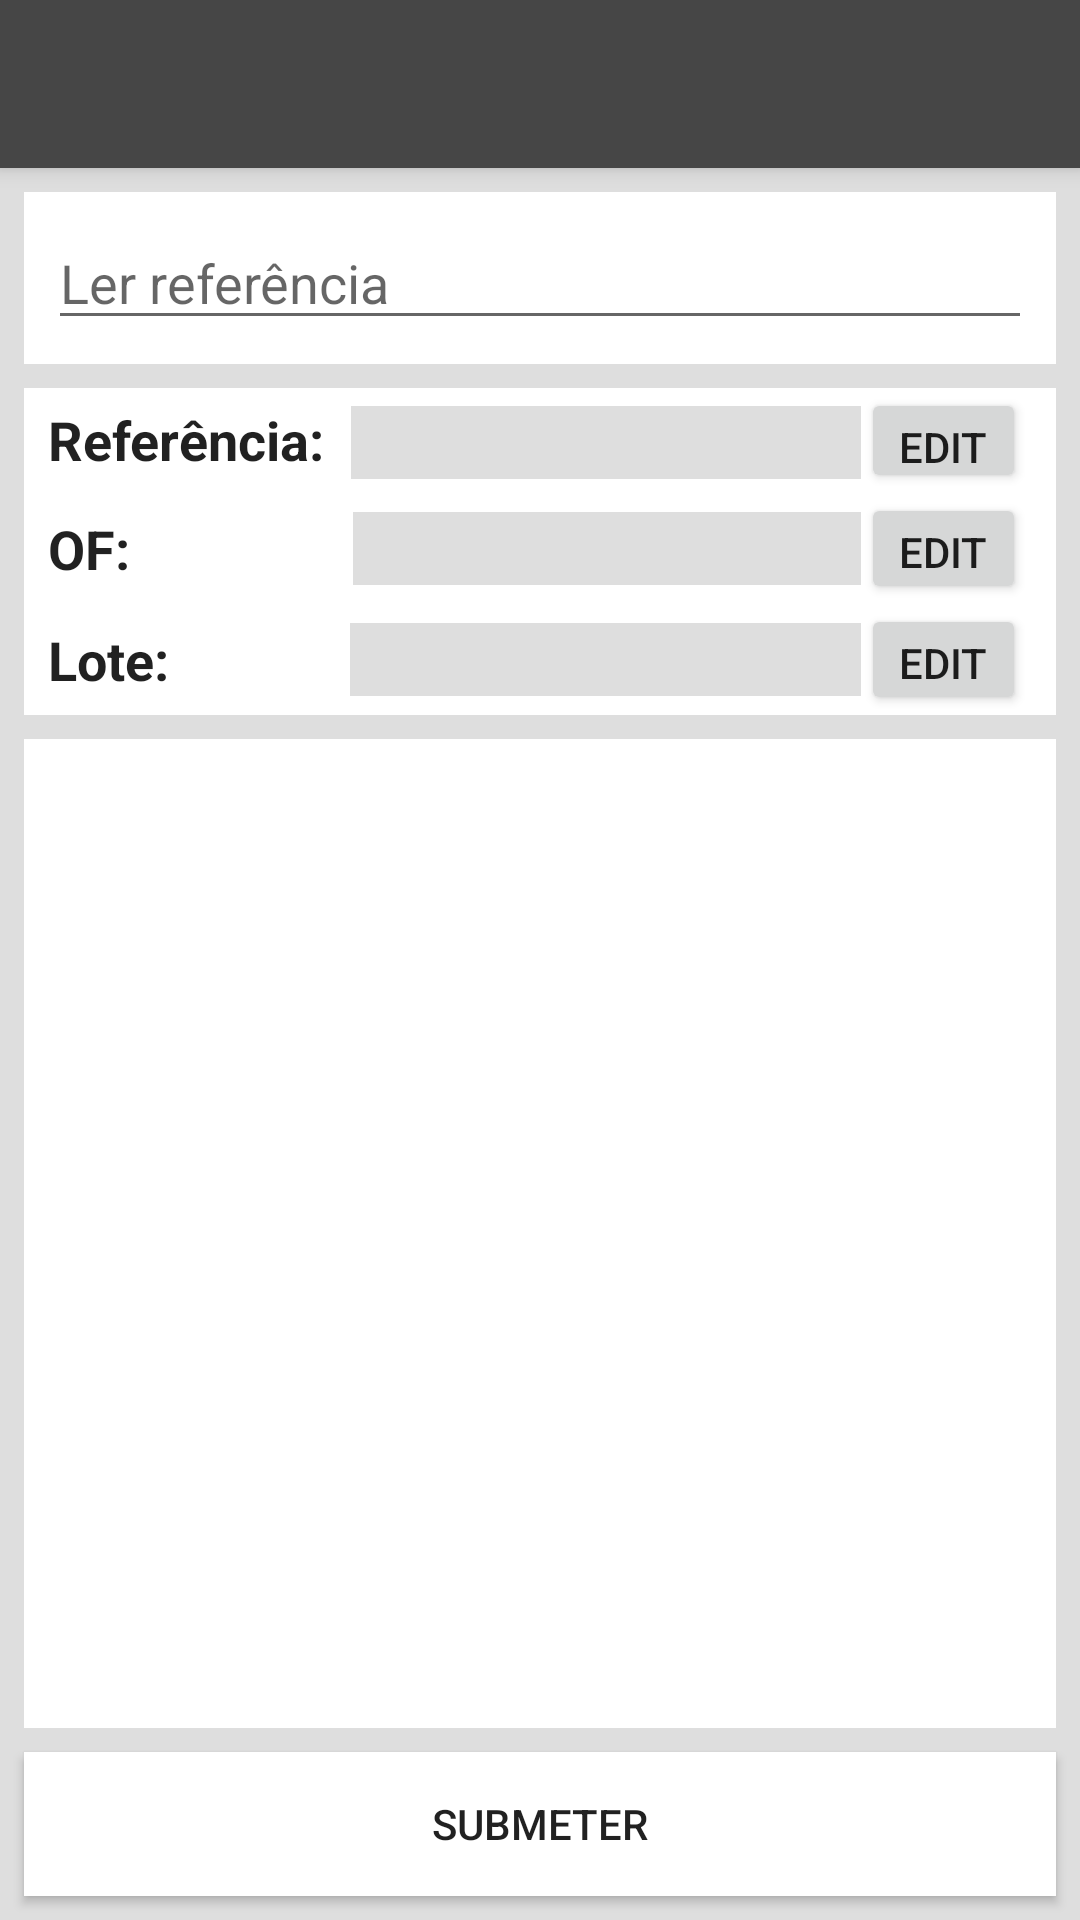

Produce the Android XML layout that renders to this screen, including the resource entries it uses.
<!-- AndroidManifest.xml: application theme AppTheme -->
<!-- res/layout/activity_componentes_nok.xml -->
<?xml version="1.0" encoding="utf-8"?>
<android.support.v4.widget.DrawerLayout xmlns:android="http://schemas.android.com/apk/res/android"
	xmlns:app="http://schemas.android.com/apk/res-auto"
	xmlns:tools="http://schemas.android.com/tools"
	android:id="@+id/drawer"
	android:layout_width="match_parent"
	android:layout_height="match_parent"
	android:fitsSystemWindows="true"
	tools:openDrawer="start">

	<android.support.design.widget.CoordinatorLayout
		android:layout_width="match_parent"
		android:layout_height="match_parent"
		android:fitsSystemWindows="true"
		tools:context=".ComponentesNOK.ComponentesNOKActivity">

		<android.support.design.widget.AppBarLayout
			android:layout_width="match_parent"
			android:layout_height="wrap_content"
			android:theme="@style/AppTheme">

			<android.support.v7.widget.Toolbar
				android:id="@+id/toolbar"
				android:layout_width="match_parent"
				android:layout_height="?attr/actionBarSize"
				android:background="@color/colorPrimary"
				app:popupTheme="@style/AppTheme" />

		</android.support.design.widget.AppBarLayout>


		<include layout="@layout/content_main" />


		<android.support.constraint.ConstraintLayout
			android:layout_width="match_parent"
			android:layout_height="match_parent"
			android:background="@color/colorButton"
			android:orientation="vertical"
			app:layout_behavior="@string/appbar_scrolling_view_behavior">


			<Button
				android:id="@+id/btnSubmeter"
				android:layout_width="0dp"
				android:layout_height="wrap_content"
				android:layout_marginBottom="8dp"
				android:layout_marginLeft="8dp"
				android:layout_marginRight="8dp"
				android:background="@color/colorBackground"
				android:text="Submeter"

				android:visibility="visible"
				app:layout_constraintBottom_toBottomOf="parent"
				app:layout_constraintLeft_toLeftOf="parent"
				app:layout_constraintRight_toRightOf="parent" />

			<android.support.constraint.ConstraintLayout
				android:id="@+id/constraintLayout_codigo"
				android:layout_width="0dp"
				android:layout_height="wrap_content"
				android:layout_marginEnd="8dp"
				android:layout_marginLeft="8dp"
				android:layout_marginRight="8dp"
				android:layout_marginStart="8dp"
				android:layout_marginTop="8dp"
				android:background="@color/colorBackground"
				app:layout_constraintLeft_toLeftOf="parent"
				app:layout_constraintRight_toRightOf="parent"
				app:layout_constraintTop_toTopOf="parent">


				<EditText
					android:id="@+id/editTextLeitura"
					style="@android:style/Widget.Material.EditText"
					android:layout_width="0dp"
					android:layout_height="wrap_content"
					android:layout_marginLeft="8dp"
					android:layout_marginTop="8dp"
					android:inputType="text"
					android:maxLines="1"
					android:layout_marginRight="8dp"
					android:layout_marginBottom="8dp"
					android:hint="Ler referência"
					android:imeOptions="actionSend"
					android:textSize="18sp"
					app:layout_constraintBottom_toBottomOf="parent"
					app:layout_constraintLeft_toLeftOf="parent"
					app:layout_constraintRight_toRightOf="parent"
					app:layout_constraintTop_toTopOf="parent" />


			</android.support.constraint.ConstraintLayout>

			<android.support.constraint.ConstraintLayout
				android:id="@+id/constraintLayout_dados"
				android:layout_width="0dp"
				android:layout_height="wrap_content"
				android:layout_marginLeft="8dp"
				android:layout_marginRight="8dp"
				android:layout_marginTop="8dp"
				android:background="@color/colorBackground"
				app:layout_constraintLeft_toLeftOf="parent"
				app:layout_constraintRight_toRightOf="parent"
				app:layout_constraintTop_toBottomOf="@+id/constraintLayout_codigo">


				<TextView
					android:id="@+id/textView_carga_titulo_ref"
					android:layout_width="wrap_content"
					android:layout_height="wrap_content"
					android:layout_marginLeft="8dp"
					android:layout_marginTop="5dp"
					android:text="Referência:"
					android:textAppearance="@android:style/TextAppearance.Material"
					android:textSize="18dp"
					android:textStyle="bold"
					app:layout_constraintLeft_toLeftOf="parent"
					app:layout_constraintTop_toTopOf="parent" />

				<TextView
					android:id="@+id/textView_2a"
					android:layout_width="0dp"
					android:layout_height="wrap_content"
					android:layout_marginStart="9dp"
					android:layout_marginTop="6dp"
					android:background="@color/colorButton"
					android:maxLines="1"
					android:textAppearance="@android:style/TextAppearance.Material"
					android:textSize="18dp"
					app:layout_constraintEnd_toStartOf="@+id/btnRef"
					app:layout_constraintStart_toEndOf="@+id/textView_carga_titulo_ref"
					app:layout_constraintTop_toTopOf="parent" />

				<TextView
					android:id="@+id/textView_lote_titulo"
					android:layout_width="wrap_content"
					android:layout_height="wrap_content"
					android:layout_marginLeft="8dp"
					android:textSize="18dp"
					android:text="Lote: "
					android:textAppearance="@android:style/TextAppearance.Material"
					android:textStyle="bold"
					android:visibility="visible"
					app:layout_constraintLeft_toLeftOf="parent"
					app:layout_constraintTop_toTopOf="@+id/textView_3a" />

				<TextView
					android:id="@+id/textView_3a"
					android:layout_width="0dp"
					android:layout_height="wrap_content"
					android:layout_marginStart="56dp"
					android:layout_marginTop="11dp"
					android:layout_marginBottom="5dp"
					android:background="@color/colorButton"
					android:textAppearance="@android:style/TextAppearance.Material"
					android:textSize="18dp"
					android:visibility="visible"
					app:layout_constraintBottom_toBottomOf="parent"
					app:layout_constraintEnd_toStartOf="@+id/btnLote"
					app:layout_constraintStart_toEndOf="@+id/textView_lote_titulo"
					app:layout_constraintTop_toBottomOf="@+id/textView_of" />

				<TextView
					android:id="@+id/textView_of_titulo"
					android:layout_width="wrap_content"
					android:layout_height="wrap_content"
					android:layout_marginLeft="8dp"
					android:layout_marginTop="0dp"
					android:textSize="18dp"
					android:text="OF: "
					android:textAppearance="@android:style/TextAppearance.Material"
					android:textStyle="bold"
					app:layout_constraintLeft_toLeftOf="parent"
					app:layout_constraintTop_toTopOf="@id/textView_of" />

				<TextView
					android:id="@+id/textView_of"
					android:layout_width="0dp"
					android:layout_height="wrap_content"
					android:layout_marginStart="70dp"
					android:layout_marginTop="11dp"
					android:background="@color/colorButton"
					android:maxLines="1"
					android:textAppearance="@android:style/TextAppearance.Material"
					android:textSize="18dp"
					app:layout_constraintEnd_toStartOf="@+id/btnOF"
					app:layout_constraintLeft_toRightOf="@+id/textView_of_titulo"
					app:layout_constraintStart_toEndOf="@+id/textView_of_titulo"
					app:layout_constraintTop_toBottomOf="@+id/textView_2a" />

				<Button
					android:id="@+id/btnRef"
					android:layout_width="55dp"
					android:layout_height="35dp"
					android:layout_marginEnd="10dp"
					android:text="edit"
					app:layout_constraintEnd_toEndOf="parent"
					app:layout_constraintTop_toTopOf="parent" />

				<Button
					android:id="@+id/btnOF"
					android:layout_width="55dp"
					android:layout_height="37dp"
					android:layout_marginEnd="10dp"
					android:text="edit"
					app:layout_constraintEnd_toEndOf="parent"
					app:layout_constraintTop_toBottomOf="@+id/btnRef" />

				<Button
					android:id="@+id/btnLote"
					android:layout_width="55dp"
					android:layout_height="37dp"
					android:layout_marginEnd="10dp"
					android:text="edit"
					app:layout_constraintEnd_toEndOf="parent"
					app:layout_constraintTop_toBottomOf="@+id/btnOF" />


			</android.support.constraint.ConstraintLayout>

			<ListView
				android:id="@+id/list"
				style="@android:style/Widget.Material.ListView"
				android:layout_width="0dp"
				android:layout_height="0dp"
				android:layout_marginBottom="8dp"
				android:layout_marginEnd="8dp"
				android:layout_marginStart="8dp"
				android:layout_marginTop="8dp"
				android:background="@color/colorBackground"
				app:layout_constraintBottom_toTopOf="@+id/btnSubmeter"
				app:layout_constraintEnd_toEndOf="parent"
				app:layout_constraintStart_toStartOf="parent"
				app:layout_constraintTop_toBottomOf="@+id/constraintLayout_dados" />


		</android.support.constraint.ConstraintLayout>


	</android.support.design.widget.CoordinatorLayout>



</android.support.v4.widget.DrawerLayout>
<!-- res/layout/content_main.xml (included above) -->
<?xml version="1.0" encoding="utf-8"?>
<RelativeLayout xmlns:android="http://schemas.android.com/apk/res/android"
    xmlns:app="http://schemas.android.com/apk/res-auto"
    xmlns:tools="http://schemas.android.com/tools"
    android:layout_width="match_parent"
    android:layout_height="match_parent"
    app:layout_behavior="@string/appbar_scrolling_view_behavior"
    tools:context="gnotus.inoveplastika.MainActivity"
    tools:showIn="@layout/activity_main">

    <ListView
        android:id="@+id/list"
        android:layout_width="fill_parent"
        android:layout_height="wrap_content"
        android:layout_alignParentStart="true"

        android:background="?android:attr/activatedBackgroundIndicator"></ListView>

</RelativeLayout>
<!-- res/layout/activity_main.xml (included above) -->
<android.support.v4.widget.DrawerLayout xmlns:android="http://schemas.android.com/apk/res/android"
    xmlns:app="http://schemas.android.com/apk/res-auto"
    xmlns:tools="http://schemas.android.com/tools"
    android:id="@+id/drawer"
    android:layout_width="match_parent"
    android:layout_height="match_parent"
    android:fitsSystemWindows="true"
    tools:openDrawer="start">

    <android.support.design.widget.CoordinatorLayout
        android:layout_width="match_parent"
        android:layout_height="match_parent"
        android:fitsSystemWindows="true"
        tools:context="gnotus.inoveplastika.MainActivity">

    <android.support.design.widget.AppBarLayout
        android:layout_width="match_parent"
        android:layout_height="wrap_content"
        android:theme="@style/AppTheme">

        <android.support.v7.widget.Toolbar
            android:id="@+id/toolbar"
            android:layout_width="match_parent"
            android:layout_height="?attr/actionBarSize"
            android:background="@color/colorPrimary"
            app:popupTheme="@style/AppTheme" />

    </android.support.design.widget.AppBarLayout>


    <android.support.constraint.ConstraintLayout
        android:id="@+id/linearLayout"
        android:layout_width="fill_parent"
        android:layout_height="match_parent"
        android:layout_marginTop="?attr/actionBarSize"
        android:orientation="vertical"
        android:weightSum="1">


        <Button
            android:id="@+id/btn_main_transf"
            android:layout_width="0dp"
            android:layout_height="60dp"
            android:layout_marginEnd="8dp"
            android:layout_marginLeft="8dp"
            android:layout_marginRight="8dp"
            android:layout_marginStart="8dp"
            android:layout_marginTop="16dp"
            android:text="Transferências"
            app:layout_constraintHorizontal_bias="0.0"
            app:layout_constraintLeft_toLeftOf="parent"
            app:layout_constraintRight_toRightOf="parent"
            app:layout_constraintTop_toTopOf="parent" />

        <Button
            android:id="@+id/btn_main_inventarios"
            android:layout_width="0dp"
            android:layout_height="60dp"
            android:layout_marginEnd="8dp"
            android:layout_marginLeft="8dp"
            android:layout_marginRight="8dp"
            android:layout_marginStart="8dp"
            android:layout_marginTop="0dp"
            android:text="Inventários"
            app:layout_constraintHorizontal_bias="0.0"
            app:layout_constraintLeft_toLeftOf="parent"
            app:layout_constraintRight_toRightOf="parent"
            app:layout_constraintTop_toBottomOf="@+id/btn_main_transf" />

        <Button
            android:id="@+id/btn_main_producao"
            android:layout_width="0dp"
            android:layout_height="60dp"
            android:layout_marginEnd="8dp"
            android:layout_marginLeft="8dp"
            android:layout_marginRight="8dp"
            android:layout_marginStart="8dp"
            android:layout_marginTop="0dp"
            android:text="Produção"
            app:layout_constraintHorizontal_bias="0.0"
            app:layout_constraintLeft_toLeftOf="parent"
            app:layout_constraintRight_toRightOf="parent"
            app:layout_constraintTop_toBottomOf="@+id/btn_main_inventarios" />

        <Button
            android:id="@+id/btn_main_consultas"
            android:layout_width="match_parent"
            android:layout_height="60dp"
            android:layout_marginBottom="8dp"
            android:layout_marginLeft="8dp"
            android:layout_marginRight="8dp"
            android:text="Consultas"
            app:layout_constraintBottom_toBottomOf="parent"
            app:layout_constraintHorizontal_bias="0.0"
            app:layout_constraintLeft_toLeftOf="parent"
            app:layout_constraintRight_toRightOf="parent"
            app:layout_constraintTop_toBottomOf="@+id/btn_main_producao"
            app:layout_constraintVertical_bias="0.0" />

        <Button
            android:id="@+id/btn_main_Picking"
            android:layout_width="match_parent"
            android:layout_height="60dp"
            android:layout_marginBottom="8dp"
            android:layout_marginLeft="8dp"
            android:layout_marginRight="8dp"
            android:text="Picking"
            app:layout_constraintBottom_toBottomOf="parent"
            app:layout_constraintHorizontal_bias="0.0"
            app:layout_constraintLeft_toLeftOf="parent"
            app:layout_constraintRight_toRightOf="parent"
            app:layout_constraintTop_toBottomOf="@+id/btn_main_consultas"
            app:layout_constraintVertical_bias="0.0" />



    </android.support.constraint.ConstraintLayout>




</android.support.design.widget.CoordinatorLayout>

    <include layout="@layout/content_main" />


    <android.support.design.widget.NavigationView
        android:id="@+id/navigation_view"
        android:layout_width="wrap_content"
        android:layout_height="match_parent"
        android:layout_gravity="start"
        android:visibility="visible"
        app:headerLayout="@layout/nav_header"
        app:menu="@menu/menu_navigation" />


</android.support.v4.widget.DrawerLayout>
<!-- res/layout/nav_header.xml (included above) -->
<?xml version="1.0" encoding="utf-8"?>
<android.support.constraint.ConstraintLayout xmlns:android="http://schemas.android.com/apk/res/android"
    xmlns:app="http://schemas.android.com/apk/res-auto"
    xmlns:tools="http://schemas.android.com/tools"
    android:layout_width="match_parent"
    android:layout_height="350dp"
    android:background="@color/colorPrimary"
    android:orientation="vertical"
    android:weightSum="1">

    <TextView
        android:id="@+id/textView_edit_leg_stock"
        android:layout_width="wrap_content"
        android:layout_height="wrap_content"
        android:layout_marginBottom="7dp"
        android:layout_marginLeft="8dp"
        android:layout_marginRight="8dp"
        android:text="Terminal"
        android:textAlignment="center"
        android:textAppearance="@android:style/TextAppearance.Material.Title"
        android:textColor="@color/colorBackground"
        android:textSize="24sp"
        app:layout_constraintBottom_toBottomOf="parent"
        app:layout_constraintHorizontal_bias="0.502"
        app:layout_constraintLeft_toLeftOf="parent"
        app:layout_constraintRight_toRightOf="parent"
        tools:text="Terminal"
        android:layout_marginTop="8dp"
        app:layout_constraintTop_toBottomOf="@+id/imageView"
        app:layout_constraintVertical_bias="0.14" />

    <TextView
        android:id="@+id/textView2"
        android:layout_width="wrap_content"
        android:layout_height="wrap_content"
        android:layout_marginBottom="8dp"
        android:layout_marginLeft="8dp"
        android:layout_marginRight="8dp"
        android:layout_marginTop="8dp"
        android:text="Inoveplastika"
        android:textAlignment="center"
        android:textAllCaps="true"
        android:textAppearance="@android:style/TextAppearance.Material.Title"
        android:textColor="@color/colorBackground"
        android:textSize="28sp"
        app:layout_constraintBottom_toBottomOf="parent"
        app:layout_constraintLeft_toLeftOf="parent"
        app:layout_constraintRight_toRightOf="parent"
        app:layout_constraintTop_toBottomOf="@+id/textView_edit_leg_stock"
        app:layout_constraintVertical_bias="0.0" />

    <ImageView
        android:id="@+id/imageView"
        android:layout_width="165dp"
        android:layout_height="131dp"
        app:srcCompat="@drawable/inove"
        app:layout_constraintTop_toTopOf="parent"
        android:layout_marginTop="59dp"
        android:layout_marginRight="8dp"
        app:layout_constraintRight_toRightOf="parent"
        android:layout_marginLeft="8dp"
        app:layout_constraintLeft_toLeftOf="parent"
        app:layout_constraintHorizontal_bias="0.502" />

</android.support.constraint.ConstraintLayout>
<!-- resources referenced by this layout -->
<resources>
  <color name="colorBackground">#ffffff</color>
  <color name="colorButton">#dedede</color>
  <color name="colorPrimary">#464646</color>
  <!-- drawable inove: jpg bitmap (drawable, 6159 bytes) -->
  <style name="AppTheme" parent="Theme.AppCompat.DayNight.NoActionBar">
          
          <item name="colorPrimary">@color/colorPrimary</item>
          <item name="colorPrimaryDark">@color/colorPrimaryDark</item>
          <item name="colorAccent">@color/colorAccent</item>
          <item name="windowActionModeOverlay">true</item>
              <item name="drawerArrowStyle">@style/DrawerArrowStyle</item>
  
  
  
  
      </style>
  <color name="colorPrimaryDark">#000000</color>
  <color name="colorAccent">#35b5ff</color>
  <style name="DrawerArrowStyle" parent="@style/Widget.AppCompat.DrawerArrowToggle">
          <item name="spinBars">true</item>
          <item name="color">@android:color/white</item>
      </style>
</resources>
